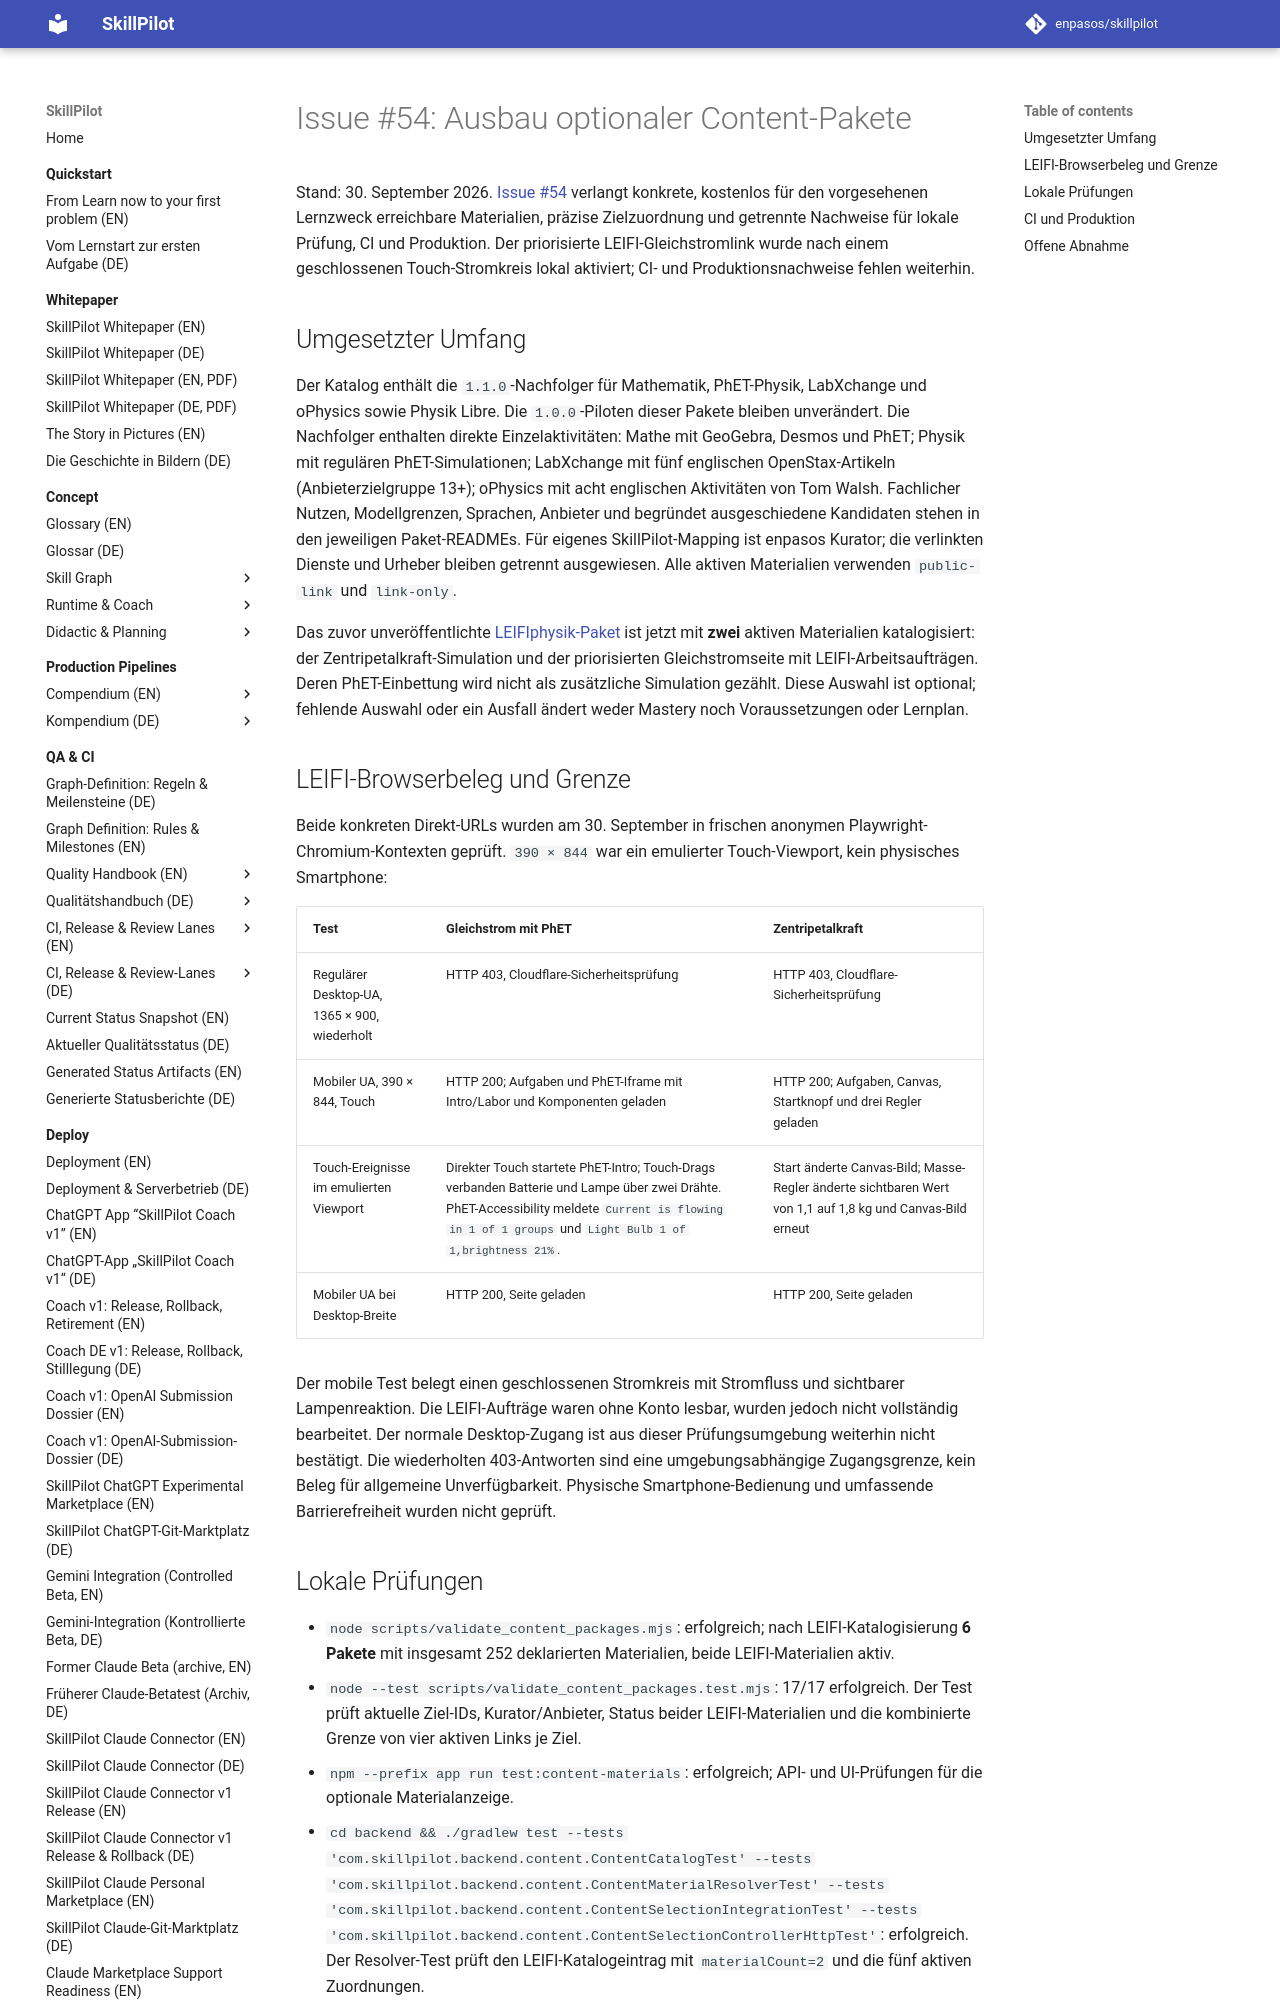

repository: enpasos/skillpilot · page: dev/content-packages-issue-54/index.html · generator: mkdocs

# Issue #54: Ausbau optionaler Content-Pakete

Stand: 30. September 2026. [Issue #54](https://github.com/enpasos/skillpilot/issues/54) verlangt konkrete, kostenlos für den vorgesehenen Lernzweck erreichbare Materialien, präzise Zielzuordnung und getrennte Nachweise für lokale Prüfung, CI und Produktion. Der priorisierte LEIFI-Gleichstromlink wurde nach einem geschlossenen Touch-Stromkreis lokal aktiviert; CI- und Produktionsnachweise fehlen weiterhin.

## Umgesetzter Umfang

Der Katalog enthält die `1.1.0`-Nachfolger für Mathematik, PhET-Physik, LabXchange und oPhysics sowie Physik Libre. Die `1.0.0`-Piloten dieser Pakete bleiben unverändert. Die Nachfolger enthalten direkte Einzelaktivitäten: Mathe mit GeoGebra, Desmos und PhET; Physik mit regulären PhET-Simulationen; LabXchange mit fünf englischen OpenStax-Artikeln (Anbieterzielgruppe 13+); oPhysics mit acht englischen Aktivitäten von Tom Walsh. Fachlicher Nutzen, Modellgrenzen, Sprachen, Anbieter und begründet ausgeschiedene Kandidaten stehen in den jeweiligen Paket-READMEs. Für eigenes SkillPilot-Mapping ist enpasos Kurator; die verlinkten Dienste und Urheber bleiben getrennt ausgewiesen. Alle aktiven Materialien verwenden `public-link` und `link-only`.

Das zuvor unveröffentlichte [LEIFIphysik-Paket](https://github.com/enpasos/skillpilot/blob/main/content/enpasos-leifiphysik/1.0.0/README.md) ist jetzt mit **zwei** aktiven Materialien katalogisiert: der Zentripetalkraft-Simulation und der priorisierten Gleichstromseite mit LEIFI-Arbeitsaufträgen. Deren PhET-Einbettung wird nicht als zusätzliche Simulation gezählt. Diese Auswahl ist optional; fehlende Auswahl oder ein Ausfall ändert weder Mastery noch Voraussetzungen oder Lernplan.

## LEIFI-Browserbeleg und Grenze

Beide konkreten Direkt-URLs wurden am 30. September in frischen anonymen Playwright-Chromium-Kontexten geprüft. `390 × 844` war ein emulierter Touch-Viewport, kein physisches Smartphone:

| Test | Gleichstrom mit PhET | Zentripetalkraft |
| --- | --- | --- |
| Regulärer Desktop-UA, 1365 × 900, wiederholt | HTTP 403, Cloudflare-Sicherheitsprüfung | HTTP 403, Cloudflare-Sicherheitsprüfung |
| Mobiler UA, 390 × 844, Touch | HTTP 200; Aufgaben und PhET-Iframe mit Intro/Labor und Komponenten geladen | HTTP 200; Aufgaben, Canvas, Startknopf und drei Regler geladen |
| Touch-Ereignisse im emulierten Viewport | Direkter Touch startete PhET-Intro; Touch-Drags verbanden Batterie und Lampe über zwei Drähte. PhET-Accessibility meldete `Current is flowing in 1 of 1 groups` und `Light Bulb 1 of 1,brightness 21%`. | Start änderte Canvas-Bild; Masse-Regler änderte sichtbaren Wert von 1,1 auf 1,8 kg und Canvas-Bild erneut |
| Mobiler UA bei Desktop-Breite | HTTP 200, Seite geladen | HTTP 200, Seite geladen |

Der mobile Test belegt einen geschlossenen Stromkreis mit Stromfluss und sichtbarer Lampenreaktion. Die LEIFI-Aufträge waren ohne Konto lesbar, wurden jedoch nicht vollständig bearbeitet. Der normale Desktop-Zugang ist aus dieser Prüfungsumgebung weiterhin nicht bestätigt. Die wiederholten 403-Antworten sind eine umgebungsabhängige Zugangsgrenze, kein Beleg für allgemeine Unverfügbarkeit. Physische Smartphone-Bedienung und umfassende Barrierefreiheit wurden nicht geprüft.
